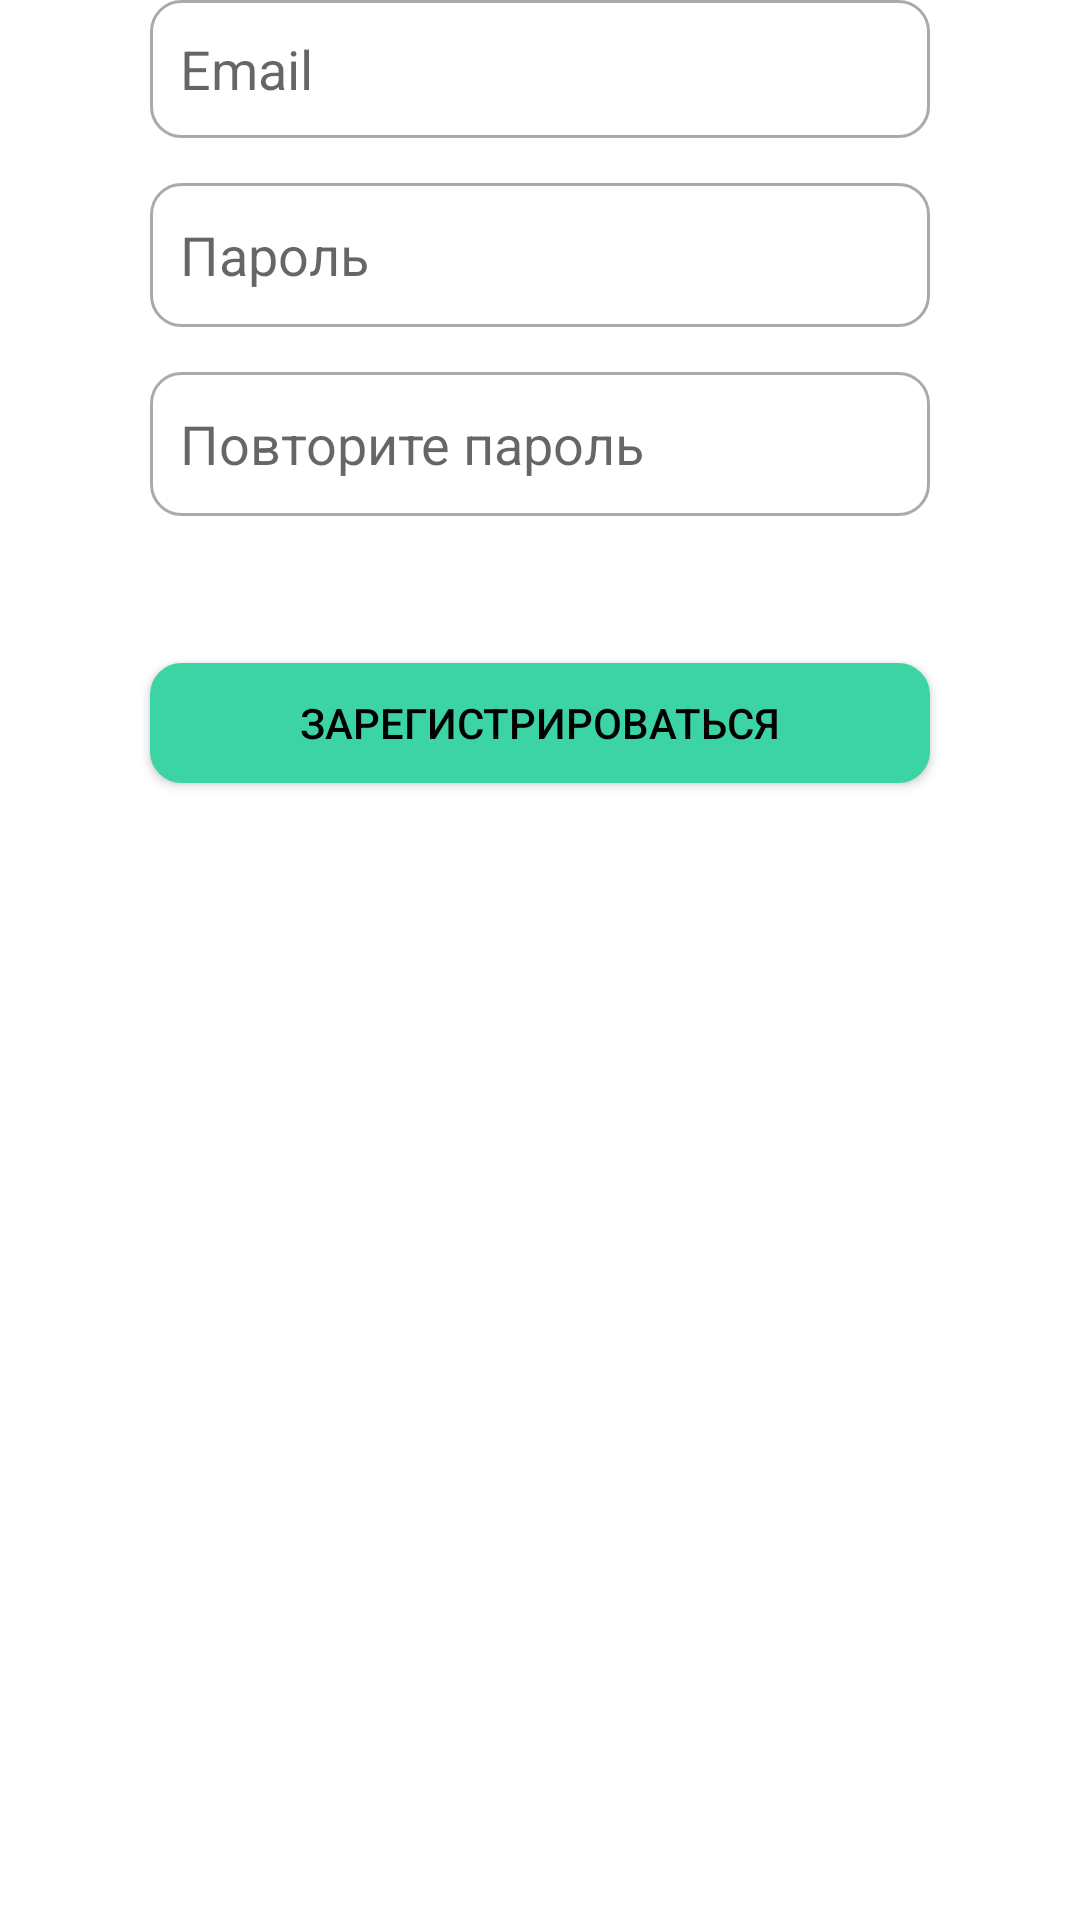

Android layout source for this screen:
<!-- AndroidManifest.xml: application theme Theme.SberProject -->
<!-- res/layout/fragment_register.xml -->
<?xml version="1.0" encoding="utf-8"?>
<RelativeLayout xmlns:android="http://schemas.android.com/apk/res/android"
    xmlns:tools="http://schemas.android.com/tools"
    android:layout_width="match_parent"
    android:layout_height="match_parent"
    tools:context=".authentication.AuthenticationFragment"
    android:orientation="vertical">
    <EditText
        android:id="@+id/emailField"
        android:layout_width="match_parent"
        android:layout_height="46dp"
        android:layout_marginStart="50dp"
        android:layout_marginTop="0dp"
        android:layout_marginEnd="50dp"
        android:autofillHints="email"
        android:background="@drawable/custom_input"
        android:drawableStart="@drawable/ic_email"
        android:drawablePadding="5dp"
        android:hint="Email"
        android:imeOptions="flagForceAscii"
        android:inputType="textEmailAddress"
        android:padding="10dp" />

    <EditText
        android:id="@+id/passwordField"
        android:layout_width="match_parent"
        android:layout_height="48dp"
        android:layout_below="@+id/emailField"
        android:layout_marginStart="50dp"
        android:layout_marginTop="15dp"
        android:layout_marginEnd="50dp"
        android:autofillHints="пароль"
        android:background="@drawable/custom_input"
        android:drawableStart="@drawable/ic_lock"
        android:drawablePadding="5dp"
        android:hint="Пароль"
        android:imeOptions="flagForceAscii"
        android:inputType="textPassword"
        android:padding="10dp" />
    <EditText
        android:id="@+id/passwordConfField"
        android:layout_width="match_parent"
        android:layout_height="48dp"
        android:layout_below="@+id/passwordField"
        android:layout_marginStart="50dp"
        android:layout_marginTop="15dp"
        android:layout_marginEnd="50dp"
        android:autofillHints="пароль"
        android:background="@drawable/custom_input"
        android:drawableStart="@drawable/ic_lock"
        android:drawablePadding="5dp"
        android:hint="Повторите пароль"
        android:imeOptions="flagForceAscii"
        android:inputType="textPassword"
        android:padding="10dp" />

    <TextView
        android:id="@+id/errText"
        android:layout_width="match_parent"
        android:layout_height="35dp"
        android:layout_below="@+id/passwordConfField"
        android:layout_marginStart="50dp"
        android:layout_marginTop="4dp"
        android:layout_marginEnd="50dp"
        android:background="@drawable/err_text_back"
        android:ems="10"
        android:gravity="center_vertical"
        android:inputType="textPersonName"
        android:paddingLeft="15dp"
        android:text="error text"
        android:textColor="@android:color/holo_red_light"
        android:visibility="invisible" />

    <Button
        android:id="@+id/loginButton"
        android:layout_width="match_parent"
        android:layout_height="40dp"
        android:layout_below="@+id/errText"
        android:layout_marginStart="50dp"
        android:layout_marginTop="10dp"
        android:layout_marginEnd="50dp"
        android:background="@drawable/custom_button_input"
        android:text="Зарегистрироваться"
        android:textColor="@android:color/black" />

</RelativeLayout>
<!-- resources referenced by this layout -->
<resources>
  <!-- drawable custom_button_input (drawable) -->
  <?xml version="1.0" encoding="utf-8"?>
  <selector xmlns:android="http://schemas.android.com/apk/res/android">
      <item android:state_enabled="true" android:state_pressed="true">
          <shape android:shape="rectangle">
              <solid android:color="#3CD4A4"/>
              <corners android:radius="10dp"/>
              <stroke android:color="#3CD4A4" android:width="1dp"/>
          </shape>
      </item>
      <item android:state_enabled="true">
          <shape android:shape="rectangle">
              <solid android:color="#3CD4A4"/>
              <corners android:radius="10dp"/>
              <stroke android:color="#3CD4A4" android:width="1dp"/>
          </shape>
      </item>
  </selector>
  <!-- drawable custom_input (drawable) -->
  <?xml version="1.0" encoding="utf-8"?>
  <selector xmlns:android="http://schemas.android.com/apk/res/android">
      <item android:state_enabled="true" android:state_focused="true">
          <shape android:shape="rectangle">
              <solid android:color="@color/white"/>
              <corners android:radius="10dp"/>
              <stroke android:color="#00CC33" android:width="1dp"/>
          </shape>
      </item>
      <item android:state_enabled="true">
          <shape android:shape="rectangle">
              <solid android:color="@color/white"/>
              <corners android:radius="10dp"/>
              <stroke android:color="@android:color/darker_gray" android:width="1dp"/>
          </shape>
      </item>
  </selector>
  <!-- drawable err_text_back (drawable) -->
  <?xml version="1.0" encoding="utf-8"?>
  <selector xmlns:android="http://schemas.android.com/apk/res/android">
      <item android:state_enabled="true">
          <shape android:shape="rectangle">
              <solid android:color="@color/white"/>
          </shape>
      </item>
  </selector>
  <style name="Theme.SberProject" parent="Theme.MaterialComponents.DayNight.DarkActionBar">
          
          <item name="colorPrimary">@color/purple_500</item>
          <item name="colorPrimaryVariant">@color/purple_700</item>
          <item name="colorOnPrimary">@color/white</item>
          
          <item name="colorSecondary">@color/teal_200</item>
          <item name="colorSecondaryVariant">@color/teal_700</item>
          <item name="colorOnSecondary">@color/black</item>
          
          <item name="android:statusBarColor" tools:targetApi="l">?attr/colorPrimaryVariant</item>
          
      </style>
  <color name="white">#FFFFFFFF</color>
  <color name="purple_500">#FF6200EE</color>
  <color name="purple_700">#FF3700B3</color>
  <color name="teal_200">#FF03DAC5</color>
  <color name="teal_700">#FF018786</color>
  <color name="black">#FF000000</color>
</resources>
